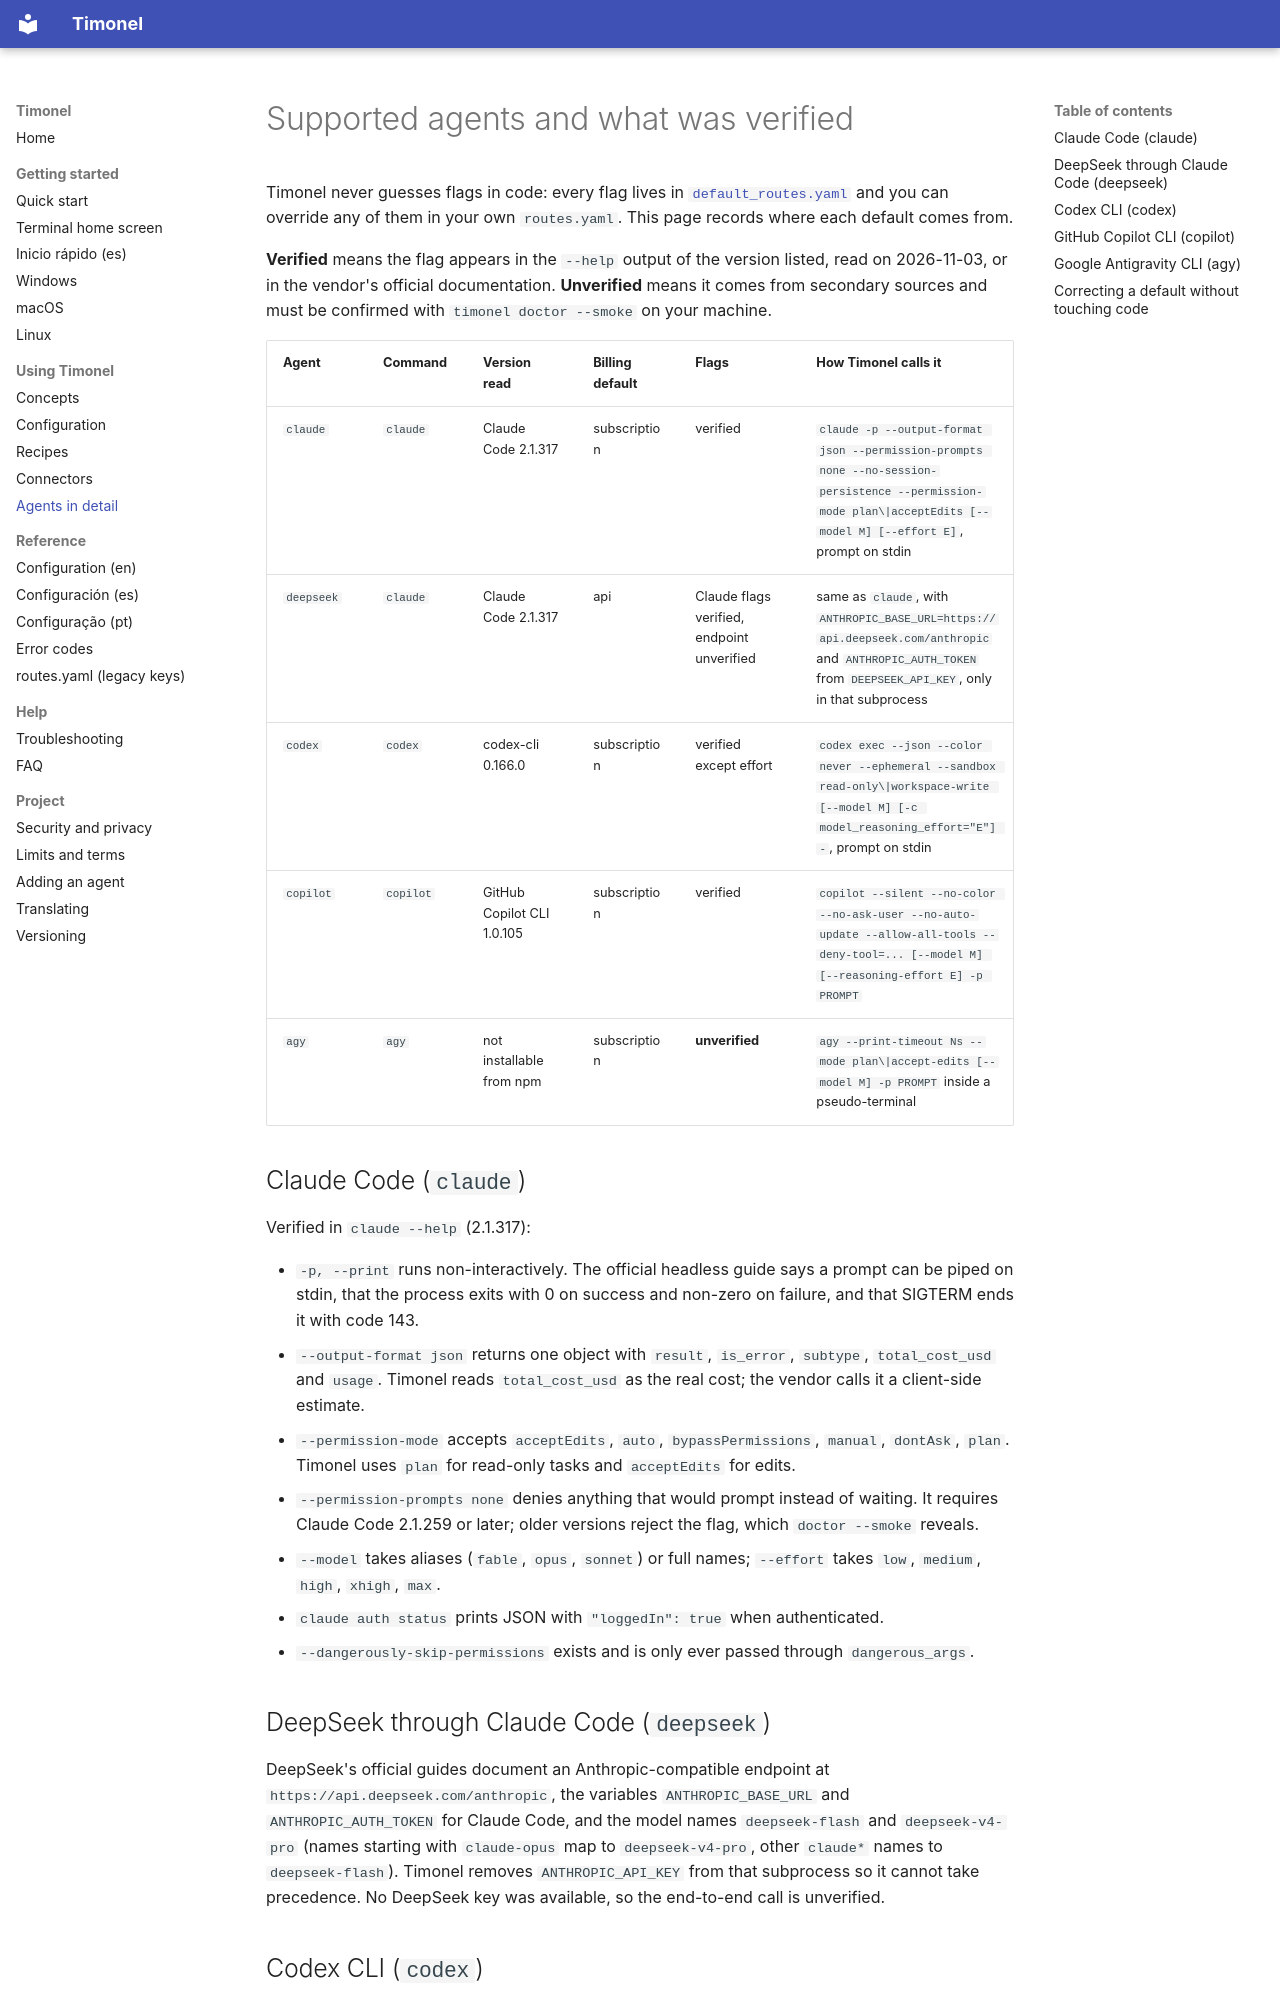

repository: EduMayMar/Timonel · page: agents/index.html · generator: mkdocs

# Supported agents and what was verified

Timonel never guesses flags in code: every flag lives in
[`default_routes.yaml`](https://github.com/EduMayMar/Timonel/blob/main/src/timonel/default_routes.yaml) and you can override any of them in your
own `routes.yaml`. This page records where each default comes from.

**Verified** means the flag appears in the `--help` output of the version listed, read on
2026-11-03, or in the vendor's official documentation. **Unverified** means it comes from secondary
sources and must be confirmed with `timonel doctor --smoke` on your machine.

| Agent | Command | Version read | Billing default | Flags | How Timonel calls it |
|---|---|---|---|---|---|
| `claude` | `claude` | Claude Code 2.1.317 | subscription | verified | `claude -p --output-format json --permission-prompts none --no-session-persistence --permission-mode plan\|acceptEdits [--model M] [--effort E]`, prompt on stdin |
| `deepseek` | `claude` | Claude Code 2.1.317 | api | Claude flags verified, endpoint unverified | same as `claude`, with `ANTHROPIC_BASE_URL=https://api.deepseek.com/anthropic` and `ANTHROPIC_AUTH_TOKEN` from `DEEPSEEK_API_KEY`, only in that subprocess |
| `codex` | `codex` | codex-cli 0.166.0 | subscription | verified except effort | `codex exec --json --color never --ephemeral --sandbox read-only\|workspace-write [--model M] [-c model_reasoning_effort="E"] -`, prompt on stdin |
| `copilot` | `copilot` | GitHub Copilot CLI 1.0.105 | subscription | verified | `copilot --silent --no-color --no-ask-user --no-auto-update --allow-all-tools --deny-tool=... [--model M] [--reasoning-effort E] -p PROMPT` |
| `agy` | `agy` | not installable from npm | subscription | **unverified** | `agy --print-timeout Ns --mode plan\|accept-edits [--model M] -p PROMPT` inside a pseudo-terminal |

## Claude Code (`claude`)

Verified in `claude --help` (2.1.317):

- `-p, --print` runs non-interactively. The official headless guide says a prompt can be piped on
  stdin, that the process exits with 0 on success and non-zero on failure, and that SIGTERM ends it
  with code 143.
- `--output-format json` returns one object with `result`, `is_error`, `subtype`,
  `total_cost_usd` and `usage`. Timonel reads `total_cost_usd` as the real cost; the vendor calls it
  a client-side estimate.
- `--permission-mode` accepts `acceptEdits`, `auto`, `bypassPermissions`, `manual`, `dontAsk`,
  `plan`. Timonel uses `plan` for read-only tasks and `acceptEdits` for edits.
- `--permission-prompts none` denies anything that would prompt instead of waiting. It requires
  Claude Code 2.1.259 or later; older versions reject the flag, which `doctor --smoke` reveals.
- `--model` takes aliases (`fable`, `opus`, `sonnet`) or full names; `--effort` takes `low`,
  `medium`, `high`, `xhigh`, `max`.
- `claude auth status` prints JSON with `"loggedIn": true` when authenticated.
- `--dangerously-skip-permissions` exists and is only ever passed through `dangerous_args`.

## DeepSeek through Claude Code (`deepseek`)

DeepSeek's official guides document an Anthropic-compatible endpoint at
`https://api.deepseek.com/anthropic`, the variables `ANTHROPIC_BASE_URL` and `ANTHROPIC_AUTH_TOKEN`
for Claude Code, and the model names `deepseek-flash` and `deepseek-v4-pro` (names starting with
`claude-opus` map to `deepseek-v4-pro`, other `claude*` names to `deepseek-flash`). Timonel removes
`ANTHROPIC_API_KEY` from that subprocess so it cannot take precedence. No DeepSeek key was available,
so the end-to-end call is unverified.
